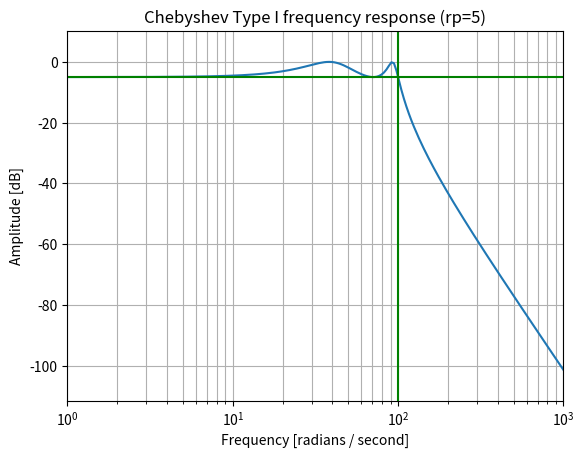

This chart was generated by the following Python code:
import numpy as np
from scipy import signal
import matplotlib.pyplot as plt
b, a = signal.cheby1(4, 5, 100, 'low', analog=True)
w, h = signal.freqs(b, a)
plt.semilogx(w, 20 * np.log10(abs(h)))
plt.title('Chebyshev Type I frequency response (rp=5)')
plt.xlabel('Frequency [radians / second]')
plt.ylabel('Amplitude [dB]')
plt.margins(0, 0.1)  # 去除画布四周白边
plt.grid(which='both', axis='both')
plt.axvline(100, color='green')  # # 绘制竖线，低通临界频率为100Hz
plt.axhline(-5, color='green')  # 绘制横线-rp
plt.show()
